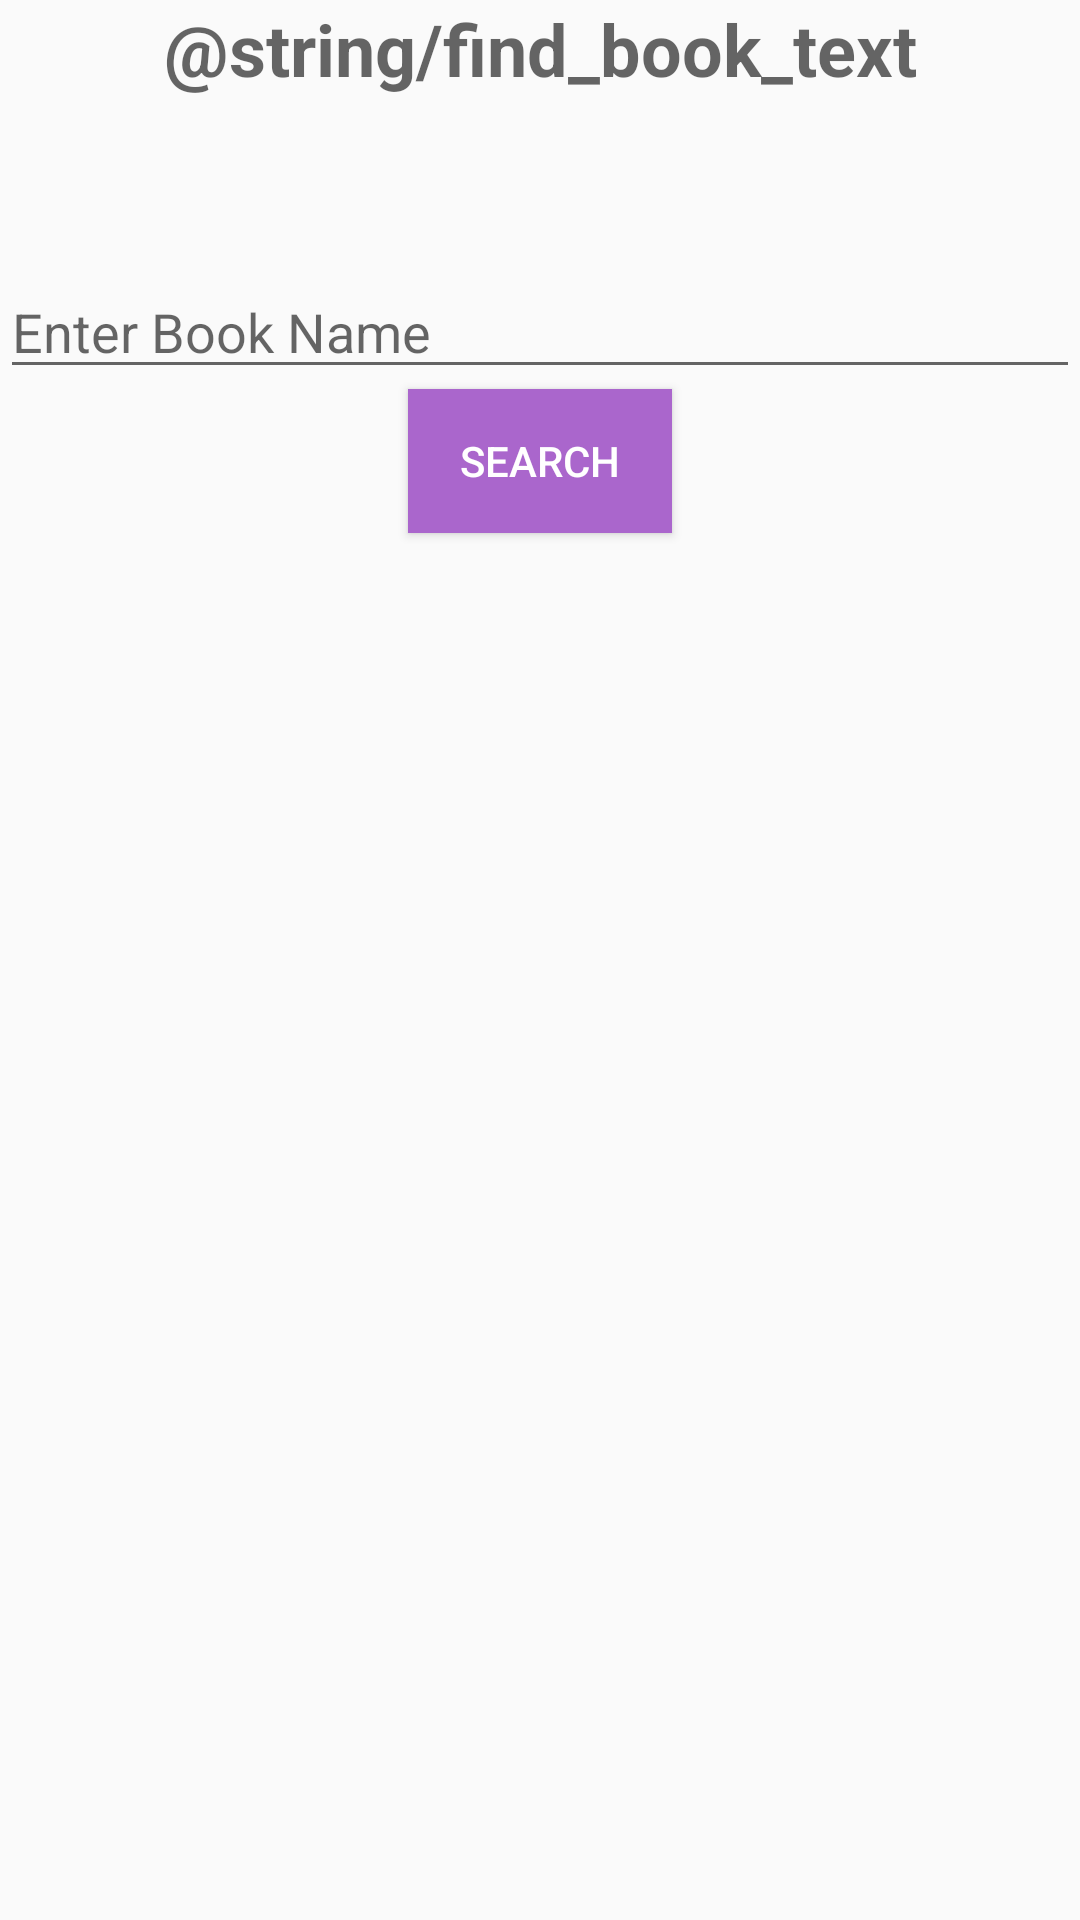

Reconstruct the res/layout file that produces this screen, plus the resources it refers to.
<!-- AndroidManifest.xml: application theme AppTheme -->
<!-- res/layout/add_activity_layout.xml -->
<?xml version="1.0" encoding="utf-8"?>
<android.support.constraint.ConstraintLayout xmlns:android="http://schemas.android.com/apk/res/android"
    xmlns:app="http://schemas.android.com/apk/res-auto"
    xmlns:tools="http://schemas.android.com/tools"
    android:layout_width="match_parent"
    android:layout_height="match_parent"
    app:layout_behavior="@string/appbar_scrolling_view_behavior"
    tools:context=".AddBookActivity">

    <TextView
        android:id="@+id/findbooktext"
        android:layout_width="wrap_content"
        android:layout_height="wrap_content"
        android:layout_marginTop="@dimen/fab_margin"
        android:text="@string/find_book_text"
        android:textAppearance="@style/TextAppearance.AppCompat.Caption"
        android:textSize="24sp"
        android:textStyle="bold"
        app:layout_constraintTop_toTopOf="parent"
        app:layout_constraintLeft_toLeftOf="parent"
        app:layout_constraintRight_toRightOf="parent"
        android:layout_marginLeft="@dimen/fab_margin"
        android:layout_marginRight="@dimen/fab_margin"
        />
    <EditText
        android:id="@+id/addBookName"
        android:layout_width="match_parent"
        android:layout_height="wrap_content"
        android:layout_marginTop="56sp"
        android:hint="@string/enter_book_name_hint"
        app:layout_constraintHorizontal_bias="1.0"
        app:layout_constraintLeft_toLeftOf="parent"
        app:layout_constraintRight_toRightOf="parent"
        app:layout_constraintTop_toBottomOf="@+id/findbooktext"
        android:layout_marginLeft="@dimen/fab_margin"
        android:layout_marginRight="@dimen/fab_margin"/>

    <Button
        android:id="@+id/search"
        android:layout_width="wrap_content"
        android:layout_height="wrap_content"
        android:background="@android:color/holo_purple"
        android:text="@string/search"
        app:layout_constraintLeft_toLeftOf="parent"
        app:layout_constraintRight_toRightOf="parent"
        app:layout_constraintTop_toBottomOf="@+id/addBookName"
        android:textColor="@android:color/white"/>


    <TextView
        android:layout_width="wrap_content"
        android:layout_height="wrap_content"
        android:id="@+id/didyoumeantext"
        app:layout_constraintLeft_toLeftOf="parent"
        app:layout_constraintRight_toRightOf="parent"
        app:layout_constraintTop_toBottomOf="@+id/search"
        android:layout_marginTop="56sp"
        android:text="@string/did_you_mean"
        android:visibility="gone"
        android:textColor="@android:color/holo_red_dark"
        android:textSize="20sp"
        android:fontFamily="casual"
        />
    <TextView
        android:id="@+id/booktitle"
        android:layout_width="wrap_content"
        android:layout_height="wrap_content"
        android:layout_centerInParent="true"
        android:layout_marginEnd="32dp"
        android:layout_marginStart="32dp"
        android:layout_marginTop="32dp"
        android:textColor="@android:color/holo_purple"
        android:textStyle="bold"
        android:textSize="28sp"
        android:visibility="gone"
        app:layout_constraintEnd_toEndOf="parent"
        app:layout_constraintLeft_toLeftOf="parent"
        app:layout_constraintRight_toRightOf="parent"
        app:layout_constraintStart_toStartOf="parent"
        app:layout_constraintTop_toBottomOf="@+id/didyoumeantext" />

    <TextView
        android:id="@+id/author"
        android:layout_width="wrap_content"
        android:layout_height="wrap_content"
        android:layout_below="@+id/booktitle"
        android:layout_centerInParent="true"
        android:textAlignment="center"
        android:textColor="@android:color/darker_gray"
        android:textSize="24sp"
        android:textStyle="bold"
        android:visibility="gone"
        app:layout_constraintLeft_toLeftOf="parent"
        app:layout_constraintRight_toRightOf="parent"
        app:layout_constraintTop_toBottomOf="@+id/booktitle" />








</android.support.constraint.ConstraintLayout>
<!-- resources referenced by this layout -->
<resources>
  <string name="did_you_mean">Did you mean?</string>
  <string name="enter_book_name_hint">Enter Book Name</string>
  <string name="search">Search</string>
  <style name="AppTheme" parent="Theme.AppCompat.Light.DarkActionBar">
          
          <item name="colorPrimary">@color/colorPrimary</item>
          <item name="colorPrimaryDark">@color/colorPrimaryDark</item>
          <item name="colorAccent">@color/colorAccent</item>
      </style>
  <!-- not gathered from this repository: default colours our renderer supplied (Android Studio template values) -->
  <color name="colorPrimary">#FF6200EE</color>
  <color name="colorPrimaryDark">#FF3700B3</color>
  <color name="colorAccent">#FF03DAC5</color>
</resources>
